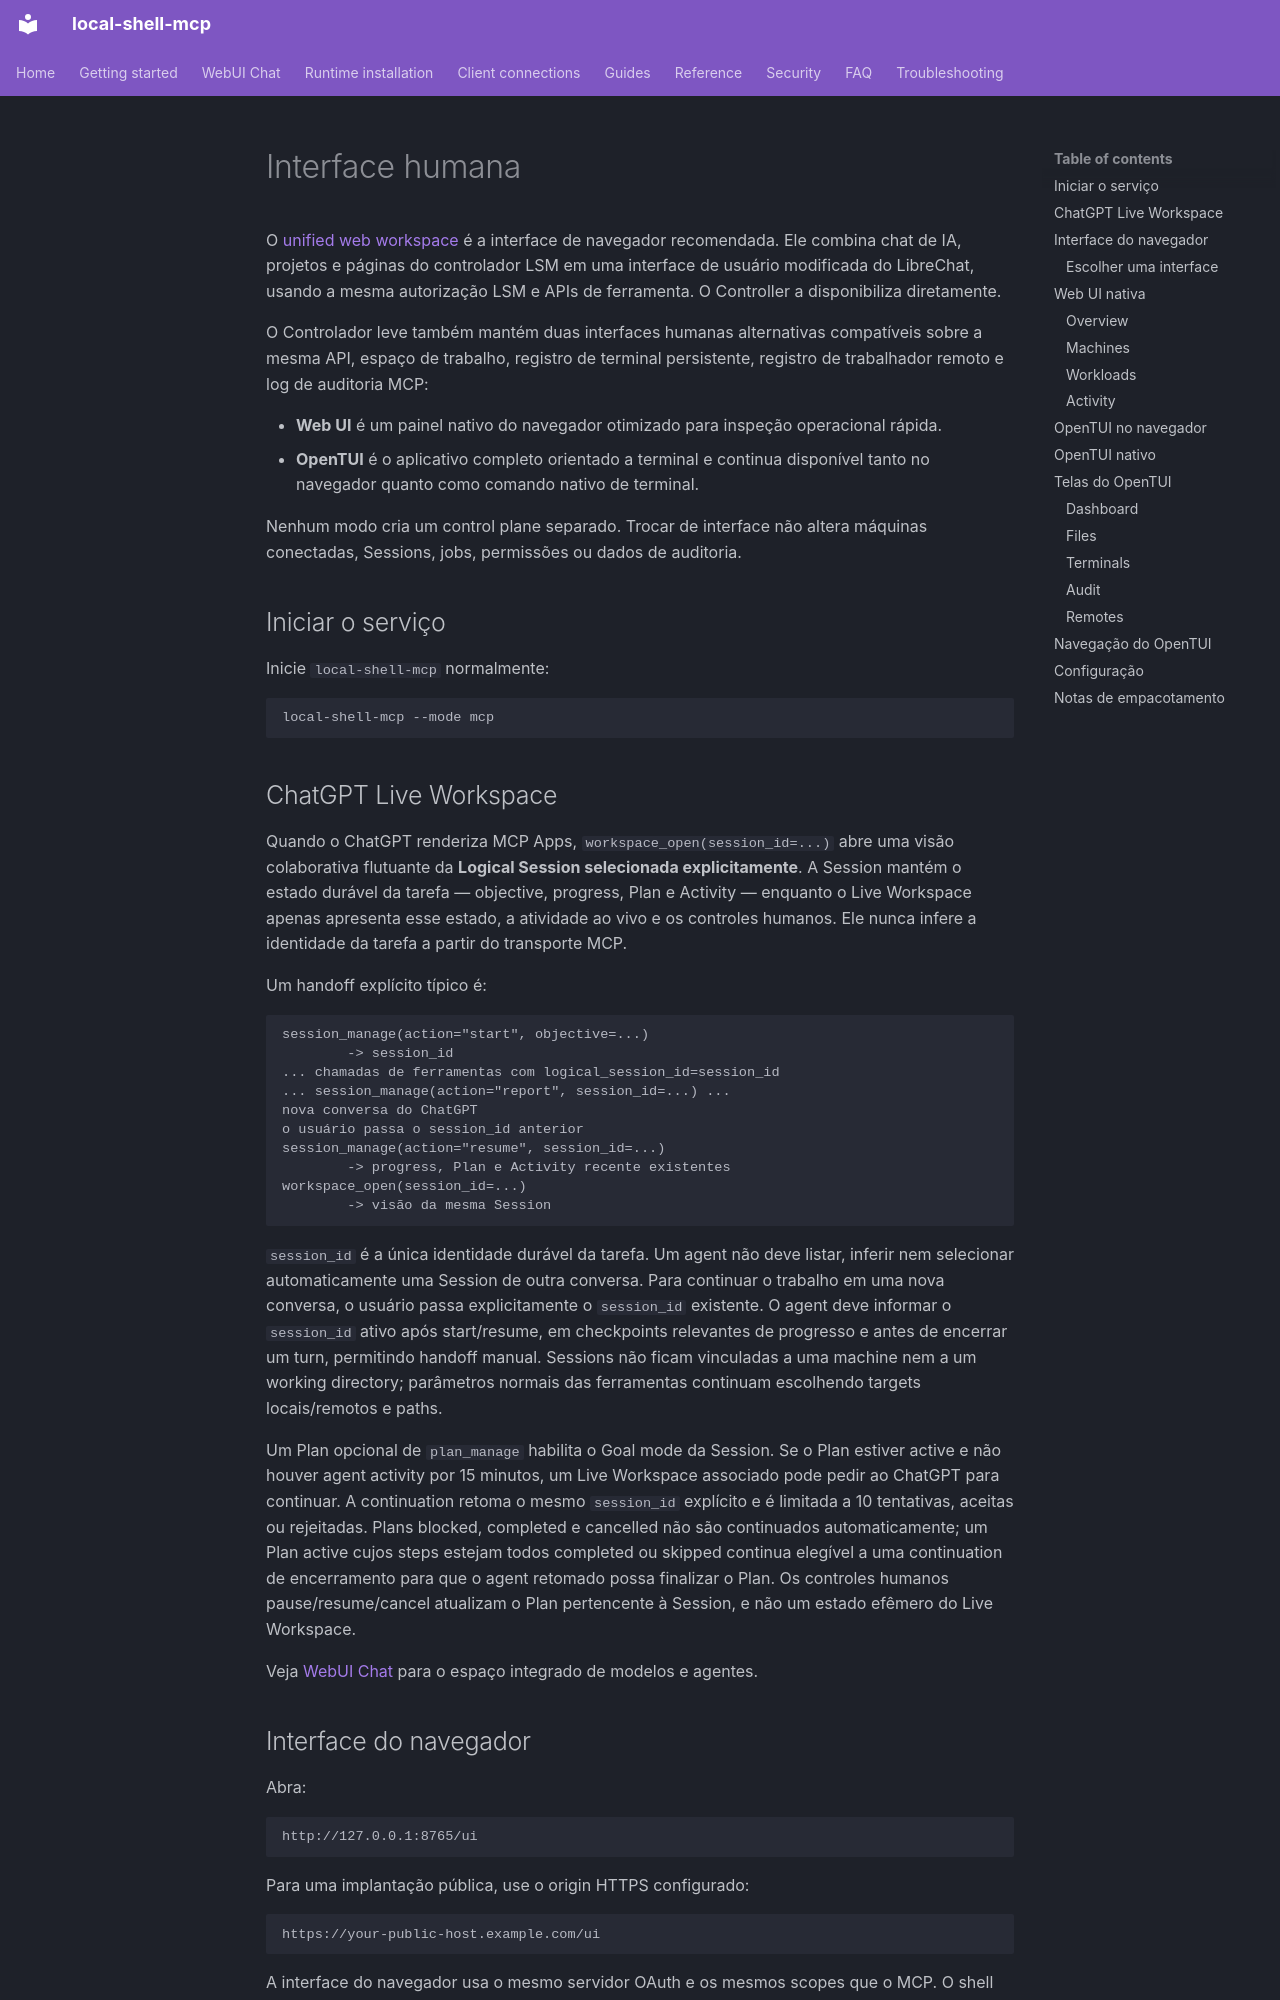

repository: fwerkor/local-shell-mcp · page: guides/human-interface.pt-BR/index.html · generator: mkdocs

<!-- i18n-source-sha256: cf3a4edc159991c86aa5186d0a37bb8bcfaa59dda6f2f3c7da9070eb8bd8da51 -->
# Interface humana

O [unified web workspace](../getting-started/web-workspace.md) é a interface de navegador recomendada. Ele combina chat de IA, projetos e páginas do controlador LSM em uma interface de usuário modificada do LibreChat, usando a mesma autorização LSM e APIs de ferramenta. O Controller a disponibiliza diretamente.

O Controlador leve também mantém duas interfaces humanas alternativas compatíveis sobre a mesma API, espaço de trabalho, registro de terminal persistente, registro de trabalhador remoto e log de auditoria MCP:

- **Web UI** é um painel nativo do navegador otimizado para inspeção operacional rápida.
- **OpenTUI** é o aplicativo completo orientado a terminal e continua disponível tanto no navegador quanto como comando nativo de terminal.

Nenhum modo cria um control plane separado. Trocar de interface não altera máquinas conectadas, Sessions, jobs, permissões ou dados de auditoria.

## Iniciar o serviço

Inicie `local-shell-mcp` normalmente:

```bash
local-shell-mcp --mode mcp
```
